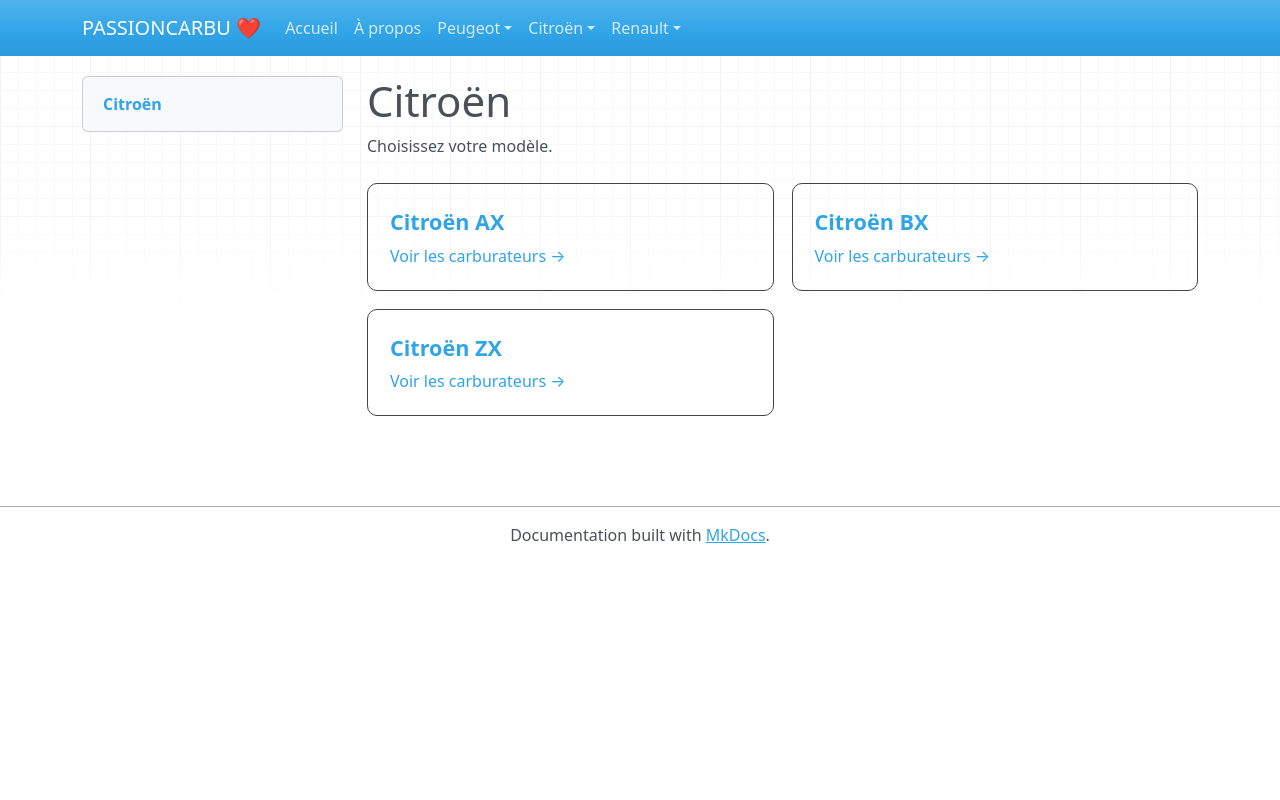

repository: adriencano205/PASSIONCARBU · page: Citroën/index.html · generator: mkdocs

# Citroën

Choisissez votre modèle.

<div class="model-grid">

<a class="model-card" href="ax/">
  <div class="model-title">Citroën AX</div>
  <div>Voir les carburateurs →</div>
</a>

<a class="model-card" href="bx/">
  <div class="model-title">Citroën BX</div>
  <div>Voir les carburateurs →</div>
</a>

<a class="model-card" href="zx/">
  <div class="model-title">Citroën ZX</div>
  <div>Voir les carburateurs →</div>
</a>

</div>
